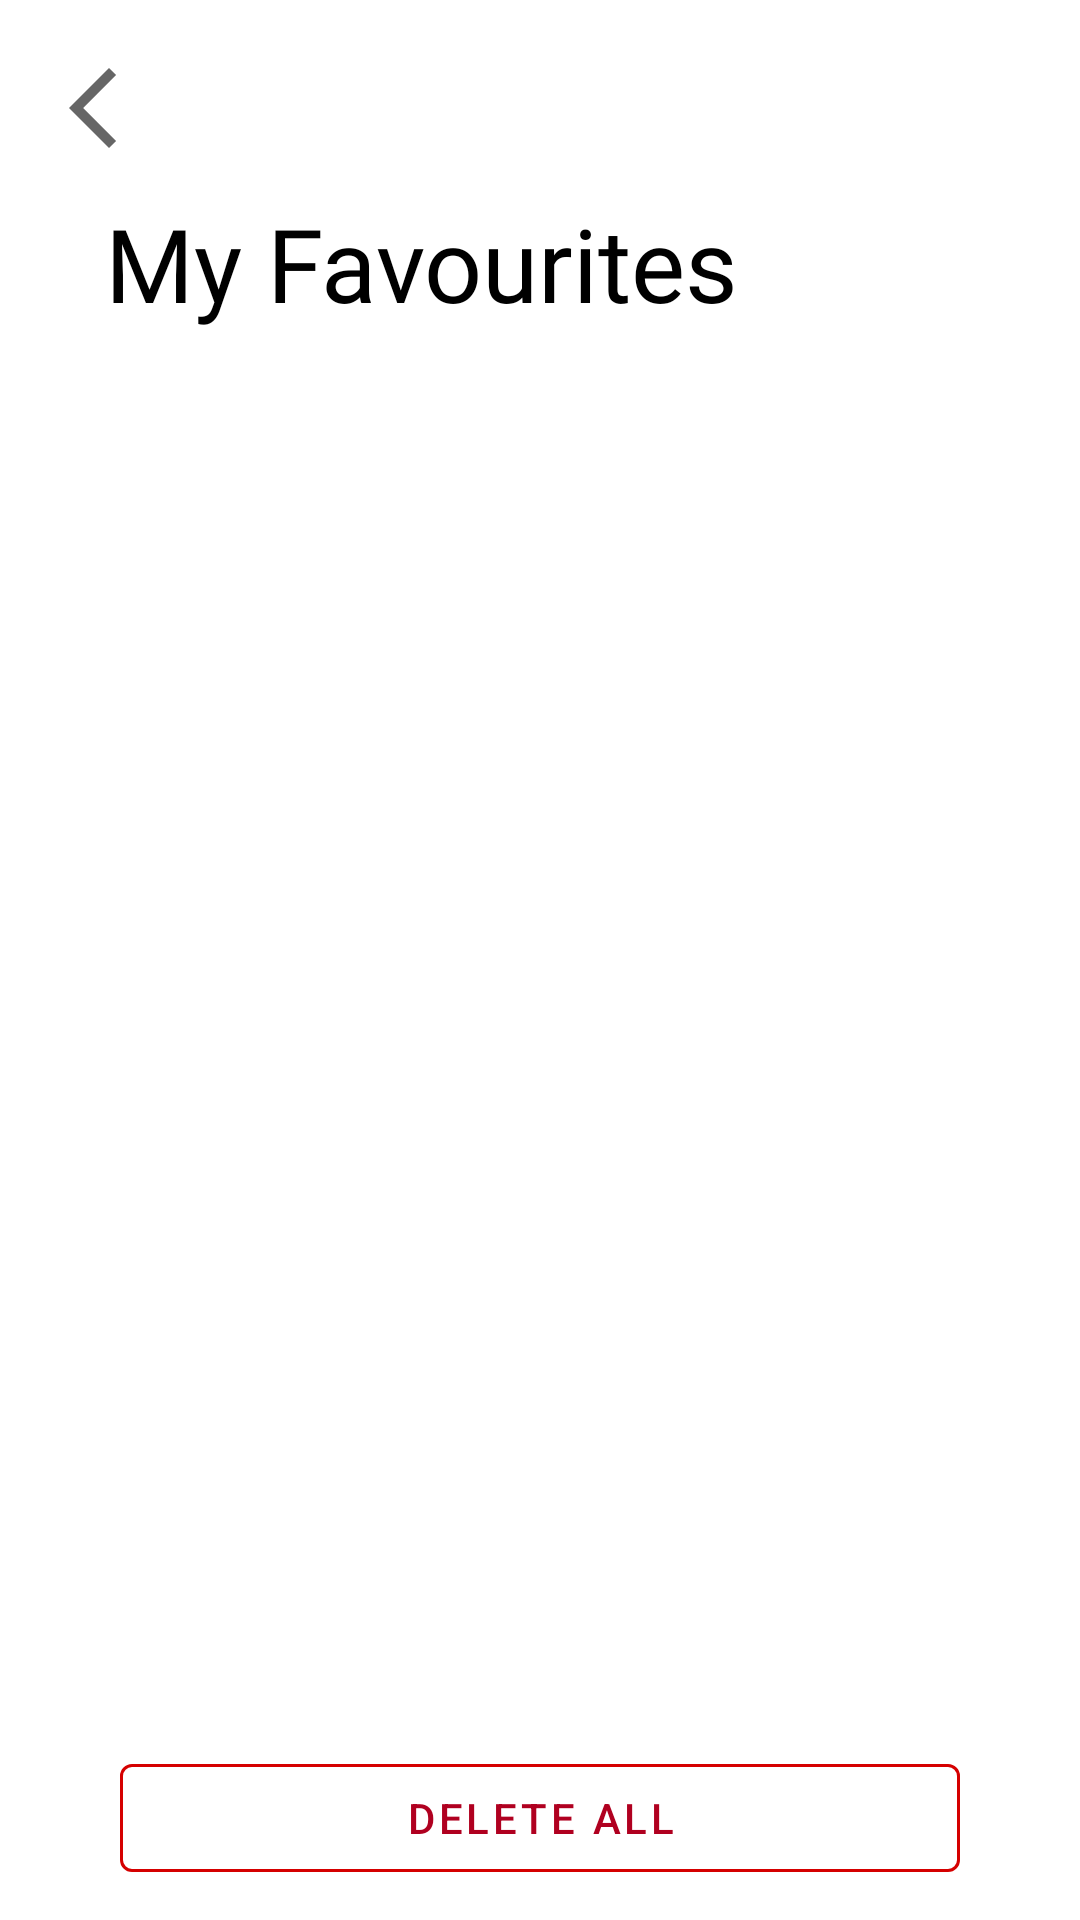

Reconstruct the res/layout file that produces this screen, plus the resources it refers to.
<!-- AndroidManifest.xml: application theme Theme.MaterialComponents.DayNight.NoActionBar -->
<!-- res/layout/activity_fav.xml -->
<?xml version="1.0" encoding="utf-8"?>
<RelativeLayout xmlns:android="http://schemas.android.com/apk/res/android"
    xmlns:fancy="http://schemas.android.com/apk/res-auto"
    xmlns:tools="http://schemas.android.com/tools"
    android:layout_width="match_parent"
    android:layout_height="match_parent"
    xmlns:app="http://schemas.android.com/apk/res-auto"
    android:background="@color/colorAccent"
    tools:context=".cart.CartActivity">


    // Back Button Layout
    <LinearLayout
        android:layout_width="match_parent"
        android:layout_height="wrap_content"
        android:layout_marginTop="10dp"
        android:layout_marginBottom="0dp"
        android:orientation="vertical">

        <ImageView
            android:id="@+id/back_button_cart"
            android:layout_width="32dp"
            android:layout_height="32dp"
            android:layout_marginLeft="15dp"
            android:layout_marginTop="10dp"
            android:src="@drawable/ic_baseline_arrow_back_ios_new_24" />

    </LinearLayout>

    <TextView
        android:id="@+id/favTitle"
        android:layout_width="wrap_content"
        android:layout_height="wrap_content"
        android:layout_marginStart="15dp"
        android:layout_marginLeft="20dp"
        android:layout_marginTop="15dp"
        android:layout_marginEnd="15dp"
        android:layout_marginRight="15dp"
        android:layout_marginBottom="15dp"
        android:fontFamily="@font/raleway_regular"
        android:paddingTop="50dp"
        android:paddingLeft="20dp"
        android:text="My Favourites"
        android:textColor="@color/design_default_color_on_secondary"
        android:textSize="34sp"
         />

    <androidx.recyclerview.widget.RecyclerView
        android:id="@+id/fav_rc"
        style="@style/TextAppearance.MaterialComponents.Body1"
        android:layout_width="match_parent"
        android:layout_height="match_parent"
        android:layout_below="@+id/favTitle"
        android:padding="8dp" />

    <androidx.appcompat.widget.LinearLayoutCompat
        android:id="@+id/buttons_checkout"
        android:layout_width="match_parent"
        android:layout_height="wrap_content"
        android:layout_alignParentBottom="true"
        android:background="@color/white"
        android:layout_marginLeft="30dp"
        android:layout_marginRight="30dp"
        android:gravity="center_vertical">

        <com.google.android.material.button.MaterialButton
            android:id="@+id/delete_fav"
            style="@style/Widget.MaterialComponents.Button.OutlinedButton"
            android:layout_width="match_parent"
            android:layout_height="wrap_content"
            app:strokeColor="@color/md_red_A700"
            app:strokeWidth="1dp"
            android:layout_margin="10dp"
            android:layout_weight="1.85"
            android:outlineAmbientShadowColor="@color/design_default_color_error"
            android:outlineSpotShadowColor="@color/design_default_color_error"
            android:text="Delete All"
            android:textColor="@color/design_default_color_error" />


    </androidx.appcompat.widget.LinearLayoutCompat>


</RelativeLayout>
<!-- resources referenced by this layout -->
<resources>
  <color name="colorAccent">@color/design_default_color_on_primary</color>
  <color name="md_red_A700">#D50000</color>
  <color name="white">#FFF</color>
  <!-- drawable ic_baseline_arrow_back_ios_new_24 (drawable) -->
  <vector xmlns:android="http://schemas.android.com/apk/res/android"
      android:width="24dp"
      android:height="24dp"
      android:viewportWidth="24"
      android:viewportHeight="24"
      android:tint="?attr/colorControlNormal">
    <path
        android:fillColor="@color/headings"
        android:pathData="M17.77,3.77l-1.77,-1.77l-10,10l10,10l1.77,-1.77l-8.23,-8.23z"/>
  </vector>
  <color name="headings">#000000</color>
</resources>
